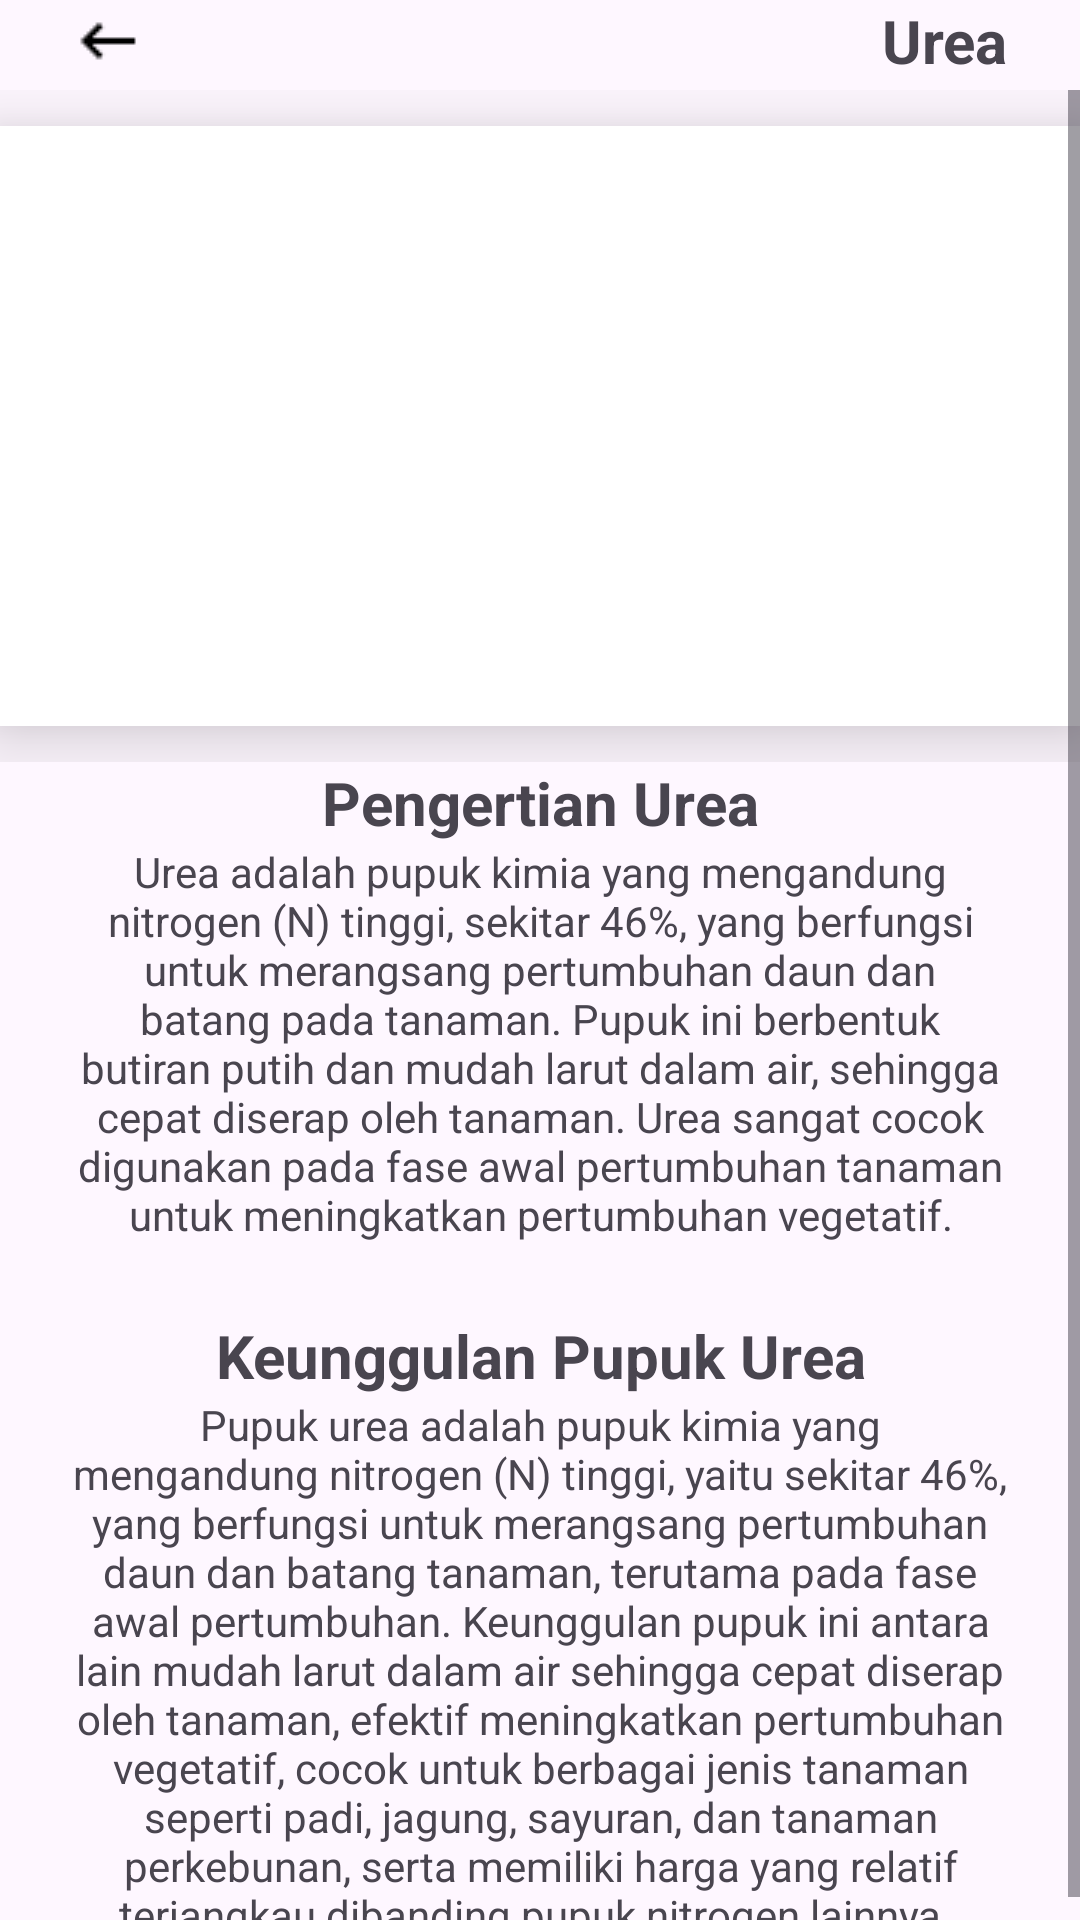

The Android layout XML behind this screen, and the referenced resources:
<!-- AndroidManifest.xml: application theme Theme.AgriEdu -->
<!-- res/layout/fragment_pupuk_urea.xml -->
<?xml version="1.0" encoding="utf-8"?>
<FrameLayout xmlns:android="http://schemas.android.com/apk/res/android"
    xmlns:app="http://schemas.android.com/apk/res-auto"
    xmlns:tools="http://schemas.android.com/tools"
    android:layout_width="match_parent"
    android:layout_height="match_parent"
    tools:context=".pupukurea">

    <androidx.constraintlayout.widget.ConstraintLayout
        android:layout_width="match_parent"
        android:layout_height="wrap_content"
        android:layout_marginStart="24dp"
        android:layout_marginEnd="24dp">

        <ImageView
            android:id="@+id/tombol_kembali"
            app:layout_constraintBottom_toBottomOf="parent"
            app:layout_constraintStart_toStartOf="parent"
            app:layout_constraintTop_toTopOf="parent"
            android:layout_width="wrap_content"
            android:layout_height="wrap_content"
            android:src="@drawable/keyboard_backspace_24dp_000000_fill0_wght400_grad0_opsz24" />

        <TextView
            android:id="@+id/textView6"
            android:layout_width="wrap_content"
            android:layout_height="wrap_content"
            android:text="Urea"
            android:textSize="20sp"
            android:textStyle="bold"
            app:layout_constraintBottom_toBottomOf="parent"
            app:layout_constraintEnd_toEndOf="parent"
            app:layout_constraintTop_toTopOf="parent"
            app:layout_constraintVertical_bias="1.0" />

    </androidx.constraintlayout.widget.ConstraintLayout>

    <ScrollView
        android:layout_width="match_parent"
        android:layout_height="match_parent"
        android:layout_marginTop="30dp">

        <LinearLayout
            android:layout_width="match_parent"
            android:layout_height="wrap_content"
            android:orientation="vertical">

            <androidx.constraintlayout.widget.ConstraintLayout
                android:layout_width="match_parent"
                android:layout_height="match_parent">

                <ImageView
                    android:layout_width="match_parent"
                    android:layout_height="200dp"
                    android:layout_marginTop="12dp"
                    android:layout_marginBottom="12dp"
                    android:background="@color/white"
                    android:elevation="16dp"
                    android:src="@drawable/ureasendiri"
                    app:layout_constraintBottom_toBottomOf="parent"
                    app:layout_constraintEnd_toEndOf="parent"
                    app:layout_constraintStart_toStartOf="parent"
                    app:layout_constraintTop_toTopOf="parent" />
            </androidx.constraintlayout.widget.ConstraintLayout>

            <androidx.constraintlayout.widget.ConstraintLayout
                android:layout_width="match_parent"
                android:layout_height="match_parent"
                android:layout_marginStart="24dp"
                android:layout_marginEnd="24dp">

                <TextView
                    android:id="@+id/textView5"
                    android:layout_width="wrap_content"
                    android:layout_height="wrap_content"
                    android:layout_marginStart="24dp"
                    android:layout_marginEnd="24dp"
                    android:text="Pengertian Urea"
                    android:textAlignment="center"
                    android:textSize="20sp"
                    android:textStyle="bold"
                    app:layout_constraintBottom_toBottomOf="parent"
                    app:layout_constraintEnd_toEndOf="parent"
                    app:layout_constraintStart_toStartOf="parent"
                    app:layout_constraintTop_toTopOf="parent" />
            </androidx.constraintlayout.widget.ConstraintLayout>

            <androidx.constraintlayout.widget.ConstraintLayout
                android:layout_width="match_parent"
                android:layout_height="match_parent"
                android:layout_marginStart="24dp"
                android:layout_marginEnd="24dp"
                android:layout_marginBottom="24dp">

                <TextView
                    android:id="@+id/textView4"
                    android:layout_width="wrap_content"
                    android:layout_height="wrap_content"
                    android:layout_marginStart="24dp"
                    android:layout_marginEnd="24dp"
                    android:text="Urea adalah pupuk kimia yang mengandung nitrogen (N) tinggi, sekitar 46%, yang berfungsi untuk merangsang pertumbuhan daun dan batang pada tanaman. Pupuk ini berbentuk butiran putih dan mudah larut dalam air, sehingga cepat diserap oleh tanaman. Urea sangat cocok digunakan pada fase awal pertumbuhan tanaman untuk meningkatkan pertumbuhan vegetatif."
                    android:textAlignment="center"
                    app:layout_constraintBottom_toBottomOf="parent"
                    app:layout_constraintEnd_toEndOf="parent"
                    app:layout_constraintStart_toStartOf="parent"
                    app:layout_constraintTop_toTopOf="parent" />
            </androidx.constraintlayout.widget.ConstraintLayout>

            <androidx.constraintlayout.widget.ConstraintLayout
                android:layout_width="match_parent"
                android:layout_height="match_parent"
                android:layout_marginStart="24dp"
                android:layout_marginEnd="24dp">

                <TextView
                    android:id="@+id/textView7"
                    android:layout_width="wrap_content"
                    android:layout_height="wrap_content"
                    android:layout_marginStart="24dp"
                    android:layout_marginEnd="24dp"
                    android:text="Keunggulan Pupuk Urea"
                    android:textAlignment="center"
                    android:textSize="20sp"
                    android:textStyle="bold"
                    app:layout_constraintBottom_toBottomOf="parent"
                    app:layout_constraintEnd_toEndOf="parent"
                    app:layout_constraintStart_toStartOf="parent"
                    app:layout_constraintTop_toTopOf="parent" />
            </androidx.constraintlayout.widget.ConstraintLayout>

            <androidx.constraintlayout.widget.ConstraintLayout
                android:layout_width="match_parent"
                android:layout_height="match_parent"
                android:layout_marginStart="24dp"
                android:layout_marginEnd="24dp">

                <TextView
                    android:id="@+id/textView3"
                    android:layout_width="wrap_content"
                    android:layout_height="wrap_content"
                    android:layout_marginStart="24dp"
                    android:layout_marginEnd="24dp"
                    android:text="Pupuk urea adalah pupuk kimia yang mengandung nitrogen (N) tinggi, yaitu sekitar 46%, yang berfungsi untuk merangsang pertumbuhan daun dan batang tanaman, terutama pada fase awal pertumbuhan. Keunggulan pupuk ini antara lain mudah larut dalam air sehingga cepat diserap oleh tanaman, efektif meningkatkan pertumbuhan vegetatif, cocok untuk berbagai jenis tanaman seperti padi, jagung, sayuran, dan tanaman perkebunan, serta memiliki harga yang relatif terjangkau dibanding pupuk nitrogen lainnya. "
                    android:textAlignment="center"
                    app:layout_constraintBottom_toBottomOf="parent"
                    app:layout_constraintEnd_toEndOf="parent"
                    app:layout_constraintStart_toStartOf="parent"
                    app:layout_constraintTop_toTopOf="parent" />
            </androidx.constraintlayout.widget.ConstraintLayout>

        </LinearLayout>
    </ScrollView>
</FrameLayout>
<!-- resources referenced by this layout -->
<resources>
  <!-- drawable keyboard_backspace_24dp_000000_fill0_wght400_grad0_opsz24: png bitmap (drawable, 261 bytes) -->
  <style name="Theme.AgriEdu" parent="Base.Theme.AgriEdu" />
  <style name="Base.Theme.AgriEdu" parent="Theme.Material3.DayNight.NoActionBar">
          
          
      </style>
  <!-- not gathered from this repository: default colours our renderer supplied (Android Studio template values) -->
  <color name="white">#FFFFFFFF</color>
</resources>
